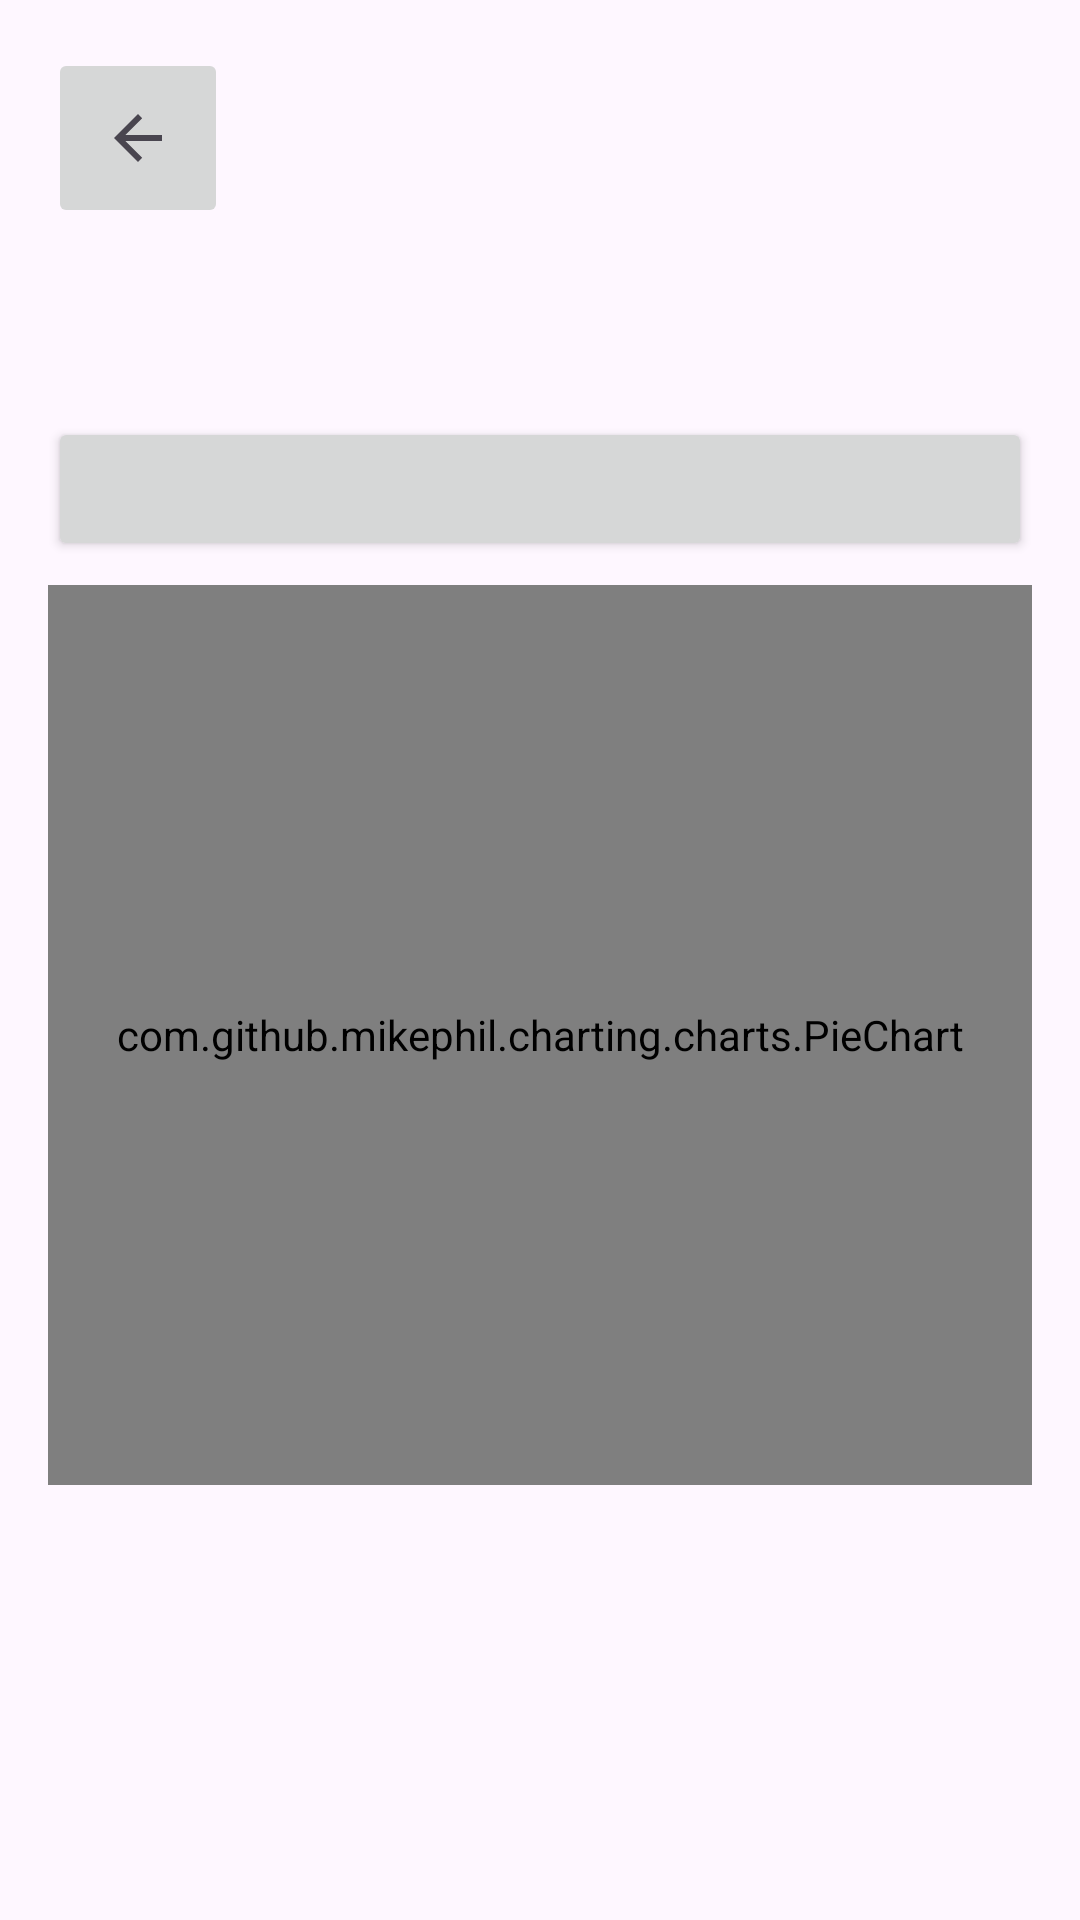

Layout XML and referenced resources for this Android screen:
<!-- AndroidManifest.xml: application theme Theme.SmartCents -->
<!-- res/layout/fragment_budget_glance.xml -->
<?xml version="1.0" encoding="utf-8"?>
<LinearLayout
        xmlns:android="http://schemas.android.com/apk/res/android"
        xmlns:app="http://schemas.android.com/apk/res-auto" xmlns:tools="http://schemas.android.com/tools"
        android:layout_width="match_parent"
        android:layout_height="match_parent"
        android:orientation="vertical"
        android:padding="16dp">

    
    <ImageButton
            android:id="@+id/btn_home_from_glance"
            android:layout_width="60dp"
            android:layout_height="60dp"
            android:layout_marginBottom="10dp"
            app:srcCompat="?attr/homeAsUpIndicator"
            tools:ignore="SpeakableTextPresentCheck"/>

    <TextView
            android:id="@+id/top_Text"
            android:gravity="center_horizontal"
            android:layout_width="match_parent"
            android:layout_height="wrap_content"
            android:text=""
            android:textSize="20sp"
            android:textStyle="bold"
            android:layout_marginTop="16dp"
            android:layout_marginBottom="2dp"/>

    
    <Button
            android:id="@+id/btn_detailed_view"
            android:layout_width="match_parent"
            android:layout_height="wrap_content"
            android:text=""
            android:layout_marginTop="8dp"
            android:layout_marginBottom="8dp" />

    
    <com.github.mikephil.charting.charts.PieChart
            android:id="@+id/pie_chart"
            android:layout_width="match_parent"
            android:layout_height="300dp"
            android:layout_marginBottom="16dp" />

    
    <androidx.recyclerview.widget.RecyclerView
            android:id="@+id/rv_transactions"
            android:layout_width="match_parent"
            android:layout_height="0dp"
            android:layout_weight="16" />
</LinearLayout>
<!-- resources referenced by this layout -->
<resources>
  <style name="Theme.SmartCents" parent="Base.Theme.SmartCents" />
  <style name="Base.Theme.SmartCents" parent="Theme.Material3.DayNight.NoActionBar">
          
          
      </style>
</resources>
